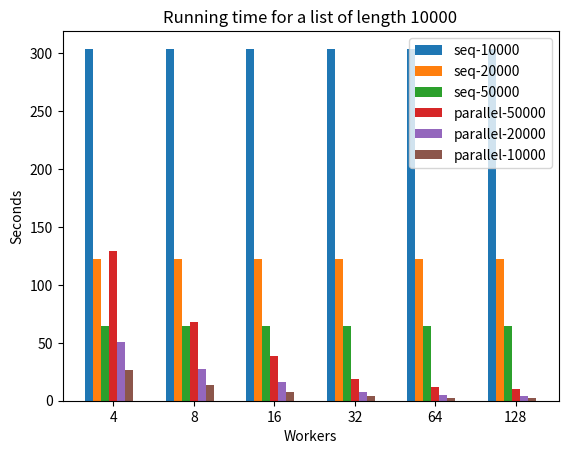

Reproduce this figure in Python.
import numpy as np 
import matplotlib.pyplot as plt 

cores = [4,8,16,32,64,128]
sequential_10000 = [64.8329,64.8329,64.8329,64.8329,64.8329,64.8329]
sequential_20000 = [122.733,122.733,122.733,122.733,122.733,122.733]
sequential_50000 = [304.018,304.018,304.018,304.018,304.018,304.018]

parallel_10000 = [26.6982,13.7335,7.77959,3.8142,2.47436,2.45874]
parallel_20000 = [50.7587,27.5067,16.0628, 7.42411,4.73475,4.25184]
parallel_50000 = [129.226,68.0201,38.7351,18.5864,12.028,10.1931]


labels = ['4','8', '16', '32', '64', '128']
x = np.arange(len(labels))
width = 0.3

fig, ax = plt.subplots()

rects1 = ax.bar(x - width, sequential_50000,width/3,label='seq-10000')
rects2 = ax.bar(x - 2*width/3, sequential_20000,width/3,label='seq-20000')
rects3 = ax.bar(x - width/3, sequential_10000,width/3,label='seq-50000')
rects4 = ax.bar(x , parallel_50000,width/3,label='parallel-50000')
rects5 = ax.bar(x + width/3, parallel_20000,width/3,label='parallel-20000')
rects5 = ax.bar(x + 2*width/3, parallel_10000,width/3,label='parallel-10000')



# Add some text for labels, title and custom x-axis tick labels, etc.
ax.set_ylabel('Seconds')
ax.set_xlabel('Workers')
ax.set_title('Running time for a list of length 10000')
ax.set_xticks(x)
ax.set_xticklabels(labels)
ax.legend()


plt.show()

"""
plt.plot(cores,best_fit_paper_100000_up,label="best-fit-bottom-up")
plt.plot(cores,best_fit_paper_100000_down,label="best-fit-top-down")

plt.plot(cores,first_fit_paper_100000_up,label="first-fit-bottom-up")
plt.plot(cores,first_fit_paper_100000_down,label="first-fit-top-down")

plt.plot(cores,best_fit_queue_100000_up,label="best-fit-queue-bottom-up")
plt.plot(cores,best_fit_queue_100000_down,label="best-fit-queue-top-down")

plt.plot(cores,best_fit_level_100000_up,label="best-fit-level-bottom-up")
plt.plot(cores,best_fit_level_100000_down,label="best-fit-level-top-down")
plt.grid(True)
plt.title("Timmings for 100000 nodes")
plt.legend()
plt.xlabel("Workers")
plt.ylabel("Time")
plt.show()

#Plot for 1000000 nodes

#plt.plot(cores,best_fit_paper_1000000_up,label="best-fit-bottom-up")
#plt.plot(cores,best_fit_paper_1000000_down,label="best-fit-top-down")

plt.plot(cores,first_fit_paper_1000000_up,label="first-fit-bottom-up")
plt.plot(cores,first_fit_paper_1000000_down,label="first-fit-top-down")

plt.plot(cores,best_fit_queue_1000000_up,label="best-fit-queue-bottom-up")
plt.plot(cores,best_fit_queue_1000000_down,label="best-fit-queue-top-down")

plt.plot(cores,best_fit_level_1000000_up,label="best-fit-level-bottom-up")
plt.plot(cores,best_fit_level_1000000_down,label="best-fit-level-top-down")
plt.grid(True)
plt.title("Timmings for 1000000 nodes")
plt.legend()
plt.xlabel("Workers")
plt.ylabel("Time")
plt.show()
"""